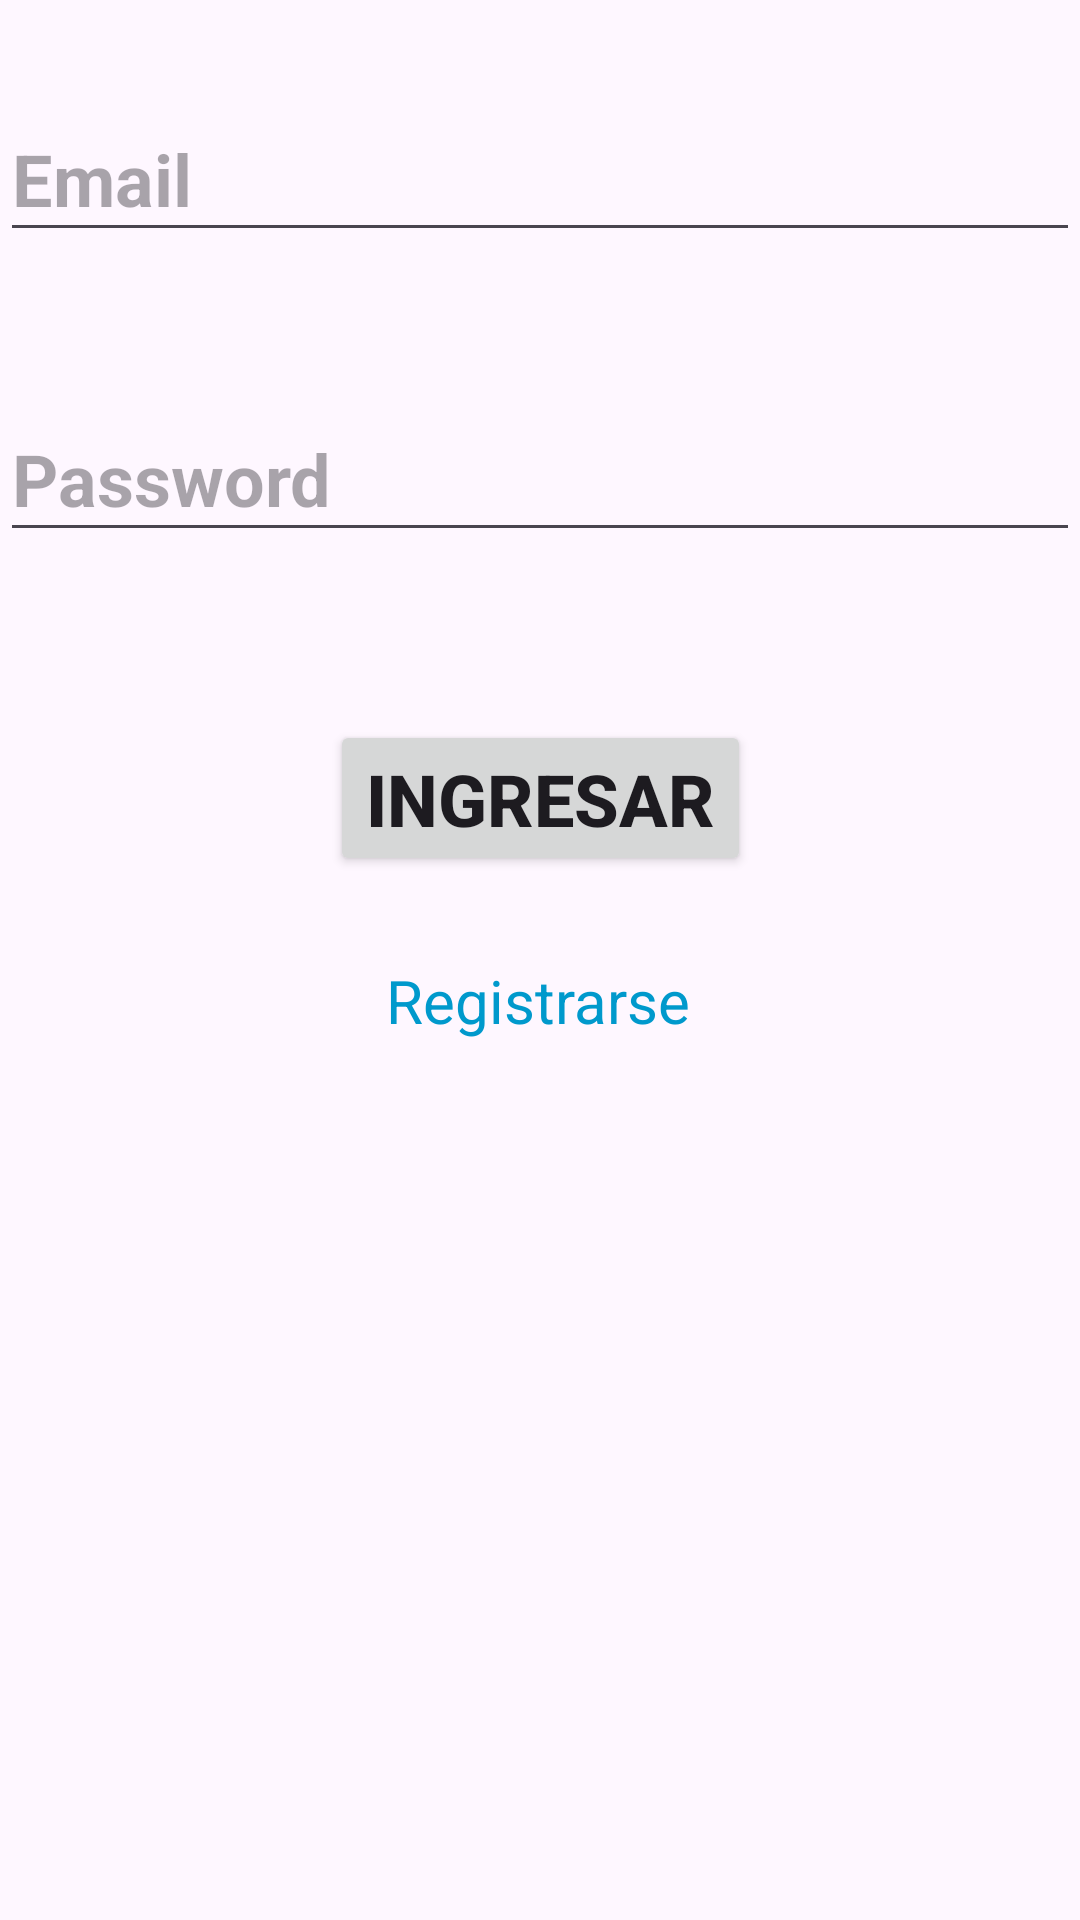

Here is an Android app screen rendered from its layout file. Give the layout XML and the strings, colors and styles it references.
<!-- AndroidManifest.xml: application theme Theme.LoginObject -->
<!-- res/layout/activity_main.xml -->
<?xml version="1.0" encoding="utf-8"?>
<androidx.constraintlayout.widget.ConstraintLayout xmlns:android="http://schemas.android.com/apk/res/android"
    xmlns:app="http://schemas.android.com/apk/res-auto"
    xmlns:tools="http://schemas.android.com/tools"
    android:id="@+id/main"
    android:layout_width="match_parent"
    android:layout_height="match_parent"
    tools:context=".ui.login.MainActivity">

    <Button
        android:id="@+id/btIngresar"
        android:layout_width="wrap_content"
        android:layout_height="52dp"
        android:layout_marginTop="56dp"
        android:text="Ingresar"
        android:textAlignment="center"
        android:textSize="24sp"
        android:textStyle="bold"
        app:layout_constraintEnd_toEndOf="parent"
        app:layout_constraintStart_toStartOf="parent"
        app:layout_constraintTop_toBottomOf="@+id/etPass" />

    <EditText
        android:id="@+id/etPass"
        android:layout_width="match_parent"
        android:layout_height="52dp"
        android:layout_marginTop="48dp"
        android:ems="10"
        android:hint="Password"
        android:inputType="textPassword"
        android:textAlignment="textStart"
        android:textSize="24sp"
        android:textStyle="bold"
        app:layout_constraintEnd_toEndOf="parent"
        app:layout_constraintHorizontal_bias="0.0"
        app:layout_constraintStart_toStartOf="parent"
        app:layout_constraintTop_toBottomOf="@+id/etEmail" />

    <EditText
        android:id="@+id/etEmail"
        android:layout_width="match_parent"
        android:layout_height="52dp"
        android:layout_marginTop="32dp"
        android:ems="10"
        android:hint="Email"
        android:inputType="textEmailAddress"
        android:textAlignment="textStart"
        android:textSize="24sp"
        android:textStyle="bold"
        app:layout_constraintEnd_toEndOf="parent"
        app:layout_constraintHorizontal_bias="0.497"
        app:layout_constraintStart_toStartOf="parent"
        app:layout_constraintTop_toTopOf="parent" />

    <TextView
        android:id="@+id/tvRegistrar"
        android:layout_width="wrap_content"
        android:layout_height="wrap_content"
        android:layout_marginTop="28dp"
        android:text="Registrarse"
        android:textColor="@android:color/holo_blue_dark"
        android:textSize="20sp"
        app:layout_constraintEnd_toEndOf="parent"
        app:layout_constraintHorizontal_bias="0.498"
        app:layout_constraintStart_toStartOf="parent"
        app:layout_constraintTop_toBottomOf="@+id/btIngresar" />

</androidx.constraintlayout.widget.ConstraintLayout>
<!-- resources referenced by this layout -->
<resources>
  <style name="Theme.LoginObject" parent="Base.Theme.LoginObject" />
  <style name="Base.Theme.LoginObject" parent="Theme.Material3.DayNight.NoActionBar">
          
          
      </style>
</resources>
